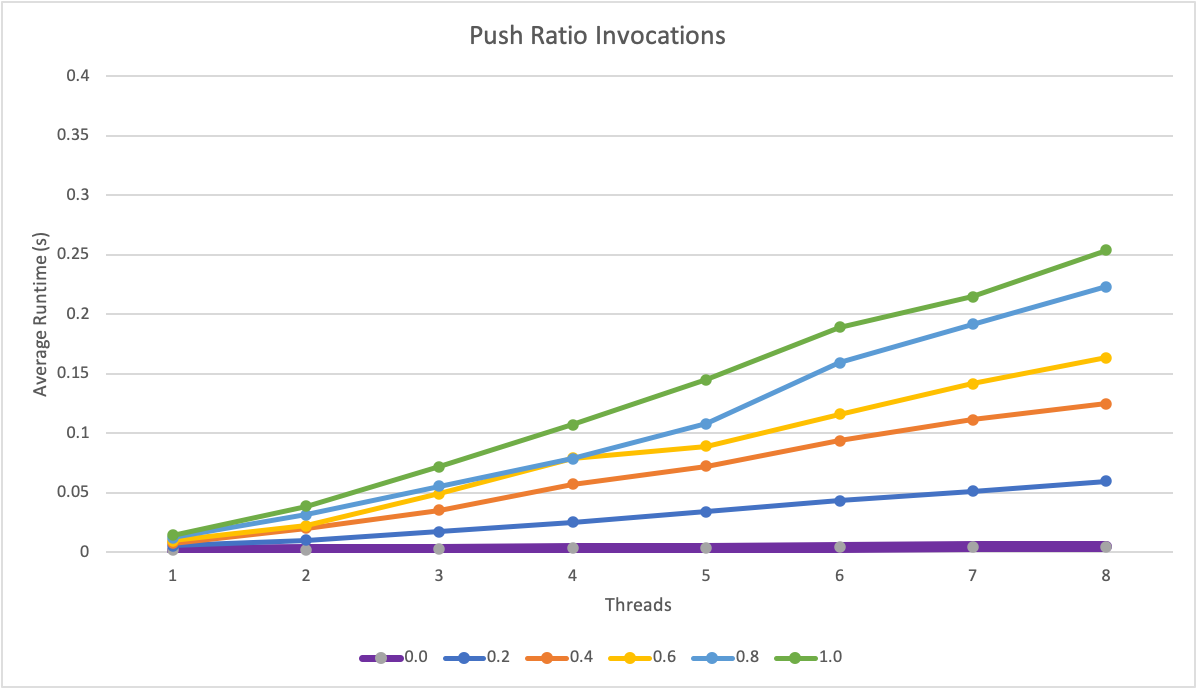

The table this chart was drawn from, first rows:
0, 1, 0.0019942238
0, 2, 0.002391
0, 3, 0.002783
0, 4, 0.003504
0, 5, 0.00341
0, 6, 0.004194
0, 7, 0.004639
0, 8, 0.004911
0.2, 1, 0.005505
0.2, 2, 0.01031
0.2, 3, 0.01756
0.2, 4, 0.02548
0.2, 5, 0.03417
0.2, 6, 0.04355
0.2, 7, 0.05127
0.2, 8, 0.0599
0.4, 1, 0.007637
0.4, 2, 0.02012
0.4, 3, 0.03546
0.4, 4, 0.05716
0.4, 5, 0.07241
0.4, 6, 0.09397
0.4, 7, 0.1114
0.4, 8, 0.125
0.6, 1, 0.009924
0.6, 2, 0.0226
0.6, 3, 0.0495
0.6, 4, 0.07892
0.6, 5, 0.08924
0.6, 6, 0.116
0.6, 7, 0.1416
0.6, 8, 0.1635
0.8, 1, 0.01224
0.8, 2, 0.0318
0.8, 3, 0.0557
0.8, 4, 0.07862
0.8, 5, 0.1083
0.8, 6, 0.1595
0.8, 7, 0.1918
0.8, 8, 0.223
1, 1, 0.01435
1, 2, 0.03868
1, 3, 0.07198
1, 4, 0.1071
1, 5, 0.1452
1, 6, 0.1892
1, 7, 0.2148
1, 8, 0.2537
